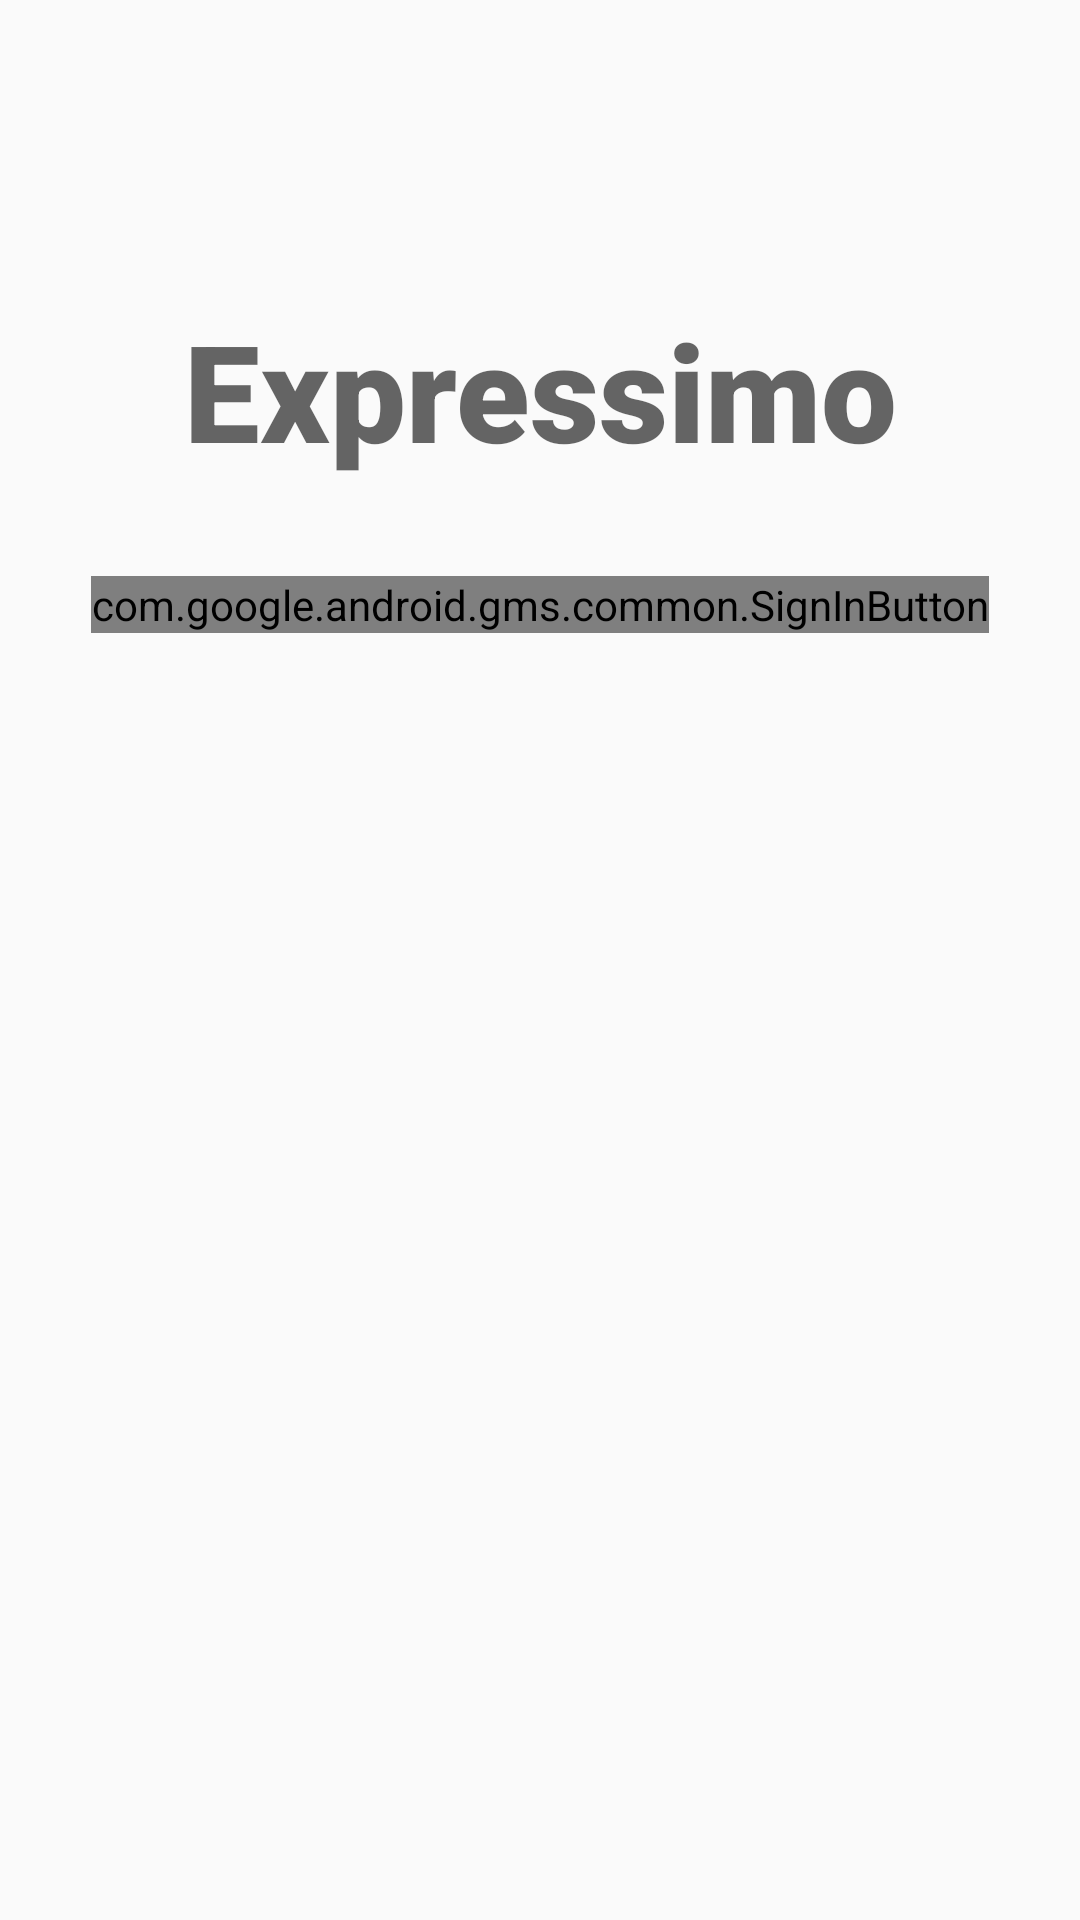

Android layout source for this screen:
<!-- AndroidManifest.xml: application theme Theme.AppCompat.Light.DarkActionBar -->
<!-- res/layout/activity_login.xml -->
<?xml version="1.0" encoding="utf-8"?>
<androidx.constraintlayout.widget.ConstraintLayout xmlns:android="http://schemas.android.com/apk/res/android"
    xmlns:app="http://schemas.android.com/apk/res-auto"
    xmlns:tools="http://schemas.android.com/tools"
    android:layout_width="match_parent"
    android:layout_height="match_parent"
    tools:context=".LoginActivity">

    <TextView
        android:id="@+id/textView"
        android:layout_width="wrap_content"
        android:layout_height="wrap_content"
        android:layout_marginTop="100dp"
        android:fontFamily="sans-serif-black"
        android:text="Expressimo"
        android:textAppearance="@style/TextAppearance.AppCompat.Display2"
        app:layout_constraintEnd_toEndOf="parent"
        app:layout_constraintStart_toStartOf="parent"
        app:layout_constraintTop_toTopOf="parent" />

    <com.google.android.gms.common.SignInButton
        android:id="@+id/btnSignIn"
        android:layout_width="wrap_content"
        android:layout_height="wrap_content"
        android:layout_marginTop="32dp"
        app:layout_constraintEnd_toEndOf="parent"
        app:layout_constraintStart_toStartOf="parent"
        app:layout_constraintTop_toBottomOf="@+id/textView" />
</androidx.constraintlayout.widget.ConstraintLayout>
<!-- resources referenced by this layout -->
<resources>

</resources>
